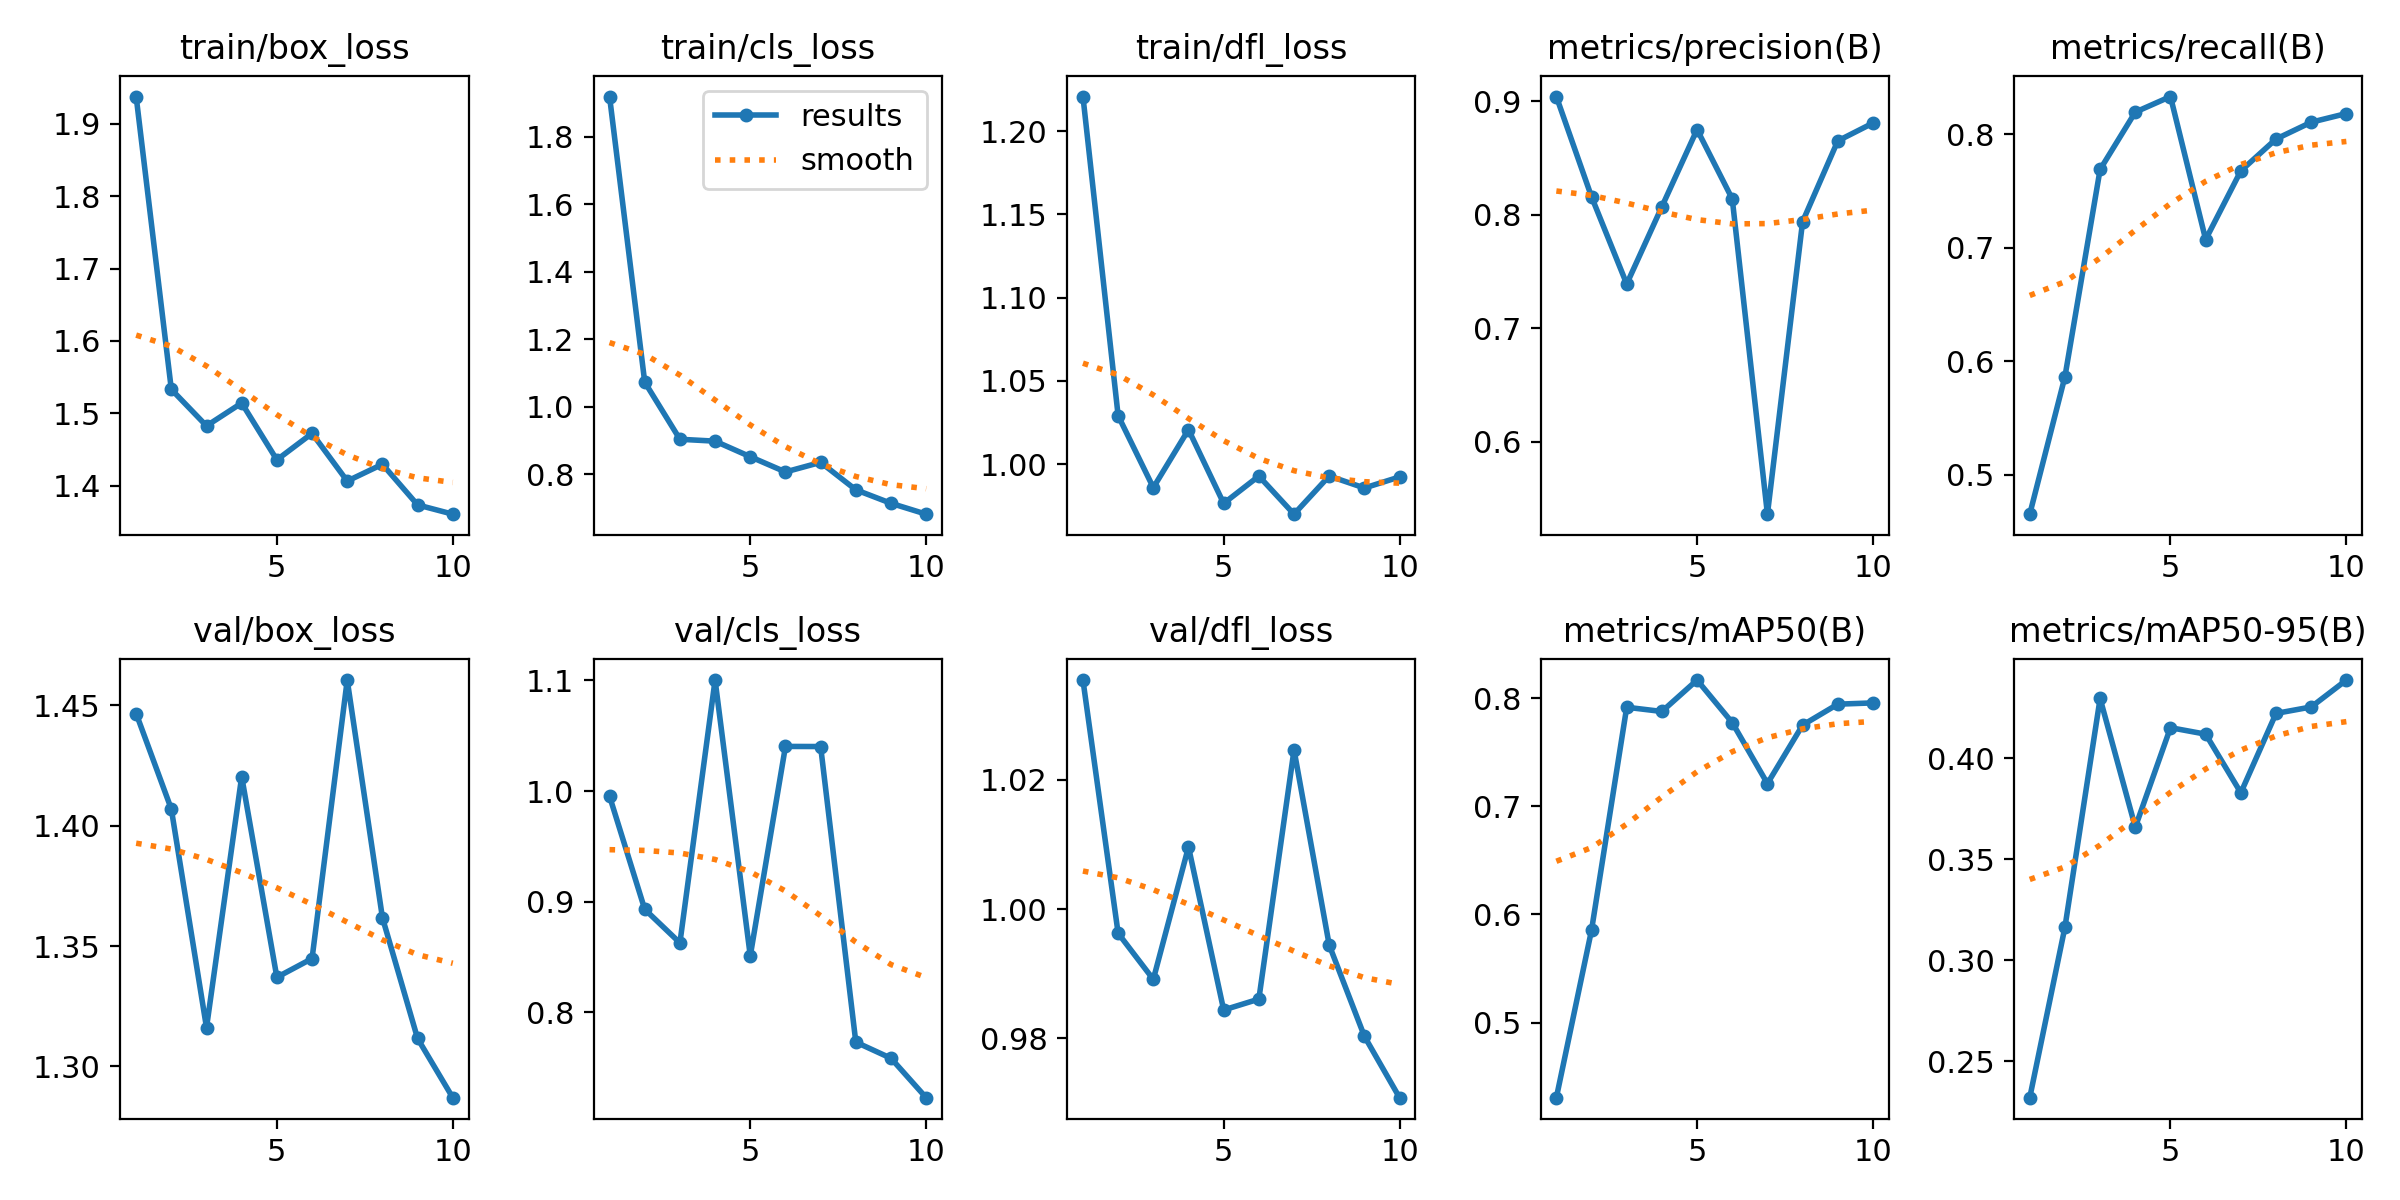

The data file committed next to this chart (first rows):
epoch, train/box_loss, train/cls_loss, train/dfl_loss, metrics/precision(B), metrics/recall(B), metrics/mAP50(B), metrics/mAP50-95(B), val/box_loss, val/cls_loss, val/dfl_loss, lr/pg0, lr/pg1, lr/pg2
1, 1.938, 1.919, 1.221, 0.9043, 0.4652, 0.4305, 0.2321, 1.447, 0.9953, 1.035, 0.0001, 0.0001, 0.0001
2, 1.533, 1.073, 1.029, 0.8159, 0.5864, 0.5854, 0.3164, 1.407, 0.8931, 0.9962, 0.0001953, 0.0001953, 0.0001953
3, 1.483, 0.9041, 0.9859, 0.7391, 0.7691, 0.7915, 0.4295, 1.316, 0.8627, 0.9891, 0.0002674, 0.0002674, 0.0002674
4, 1.514, 0.8985, 1.021, 0.8072, 0.8196, 0.7876, 0.3659, 1.42, 1.1, 1.01, 0.0003164, 0.0003164, 0.0003164
5, 1.436, 0.8524, 0.9764, 0.8752, 0.8333, 0.8167, 0.4151, 1.337, 0.851, 0.9844, 0.0003423, 0.0003423, 0.0003423
6, 1.472, 0.8073, 0.9928, 0.8141, 0.7073, 0.7773, 0.4119, 1.345, 1.04, 0.9861, 0.0003452, 0.0003452, 0.0003452
7, 1.407, 0.8357, 0.9699, 0.5362, 0.7678, 0.7209, 0.3829, 1.46, 1.04, 1.025, 0.0003249, 0.0003249, 0.0003249
8, 1.43, 0.7544, 0.9929, 0.7941, 0.7959, 0.7751, 0.4221, 1.362, 0.773, 0.9944, 0.0002815, 0.0002815, 0.0002815
9, 1.374, 0.7144, 0.9857, 0.8652, 0.8107, 0.7944, 0.4253, 1.312, 0.7584, 0.9803, 0.000215, 0.000215, 0.000215
10, 1.361, 0.6822, 0.9923, 0.8809, 0.8184, 0.7956, 0.4386, 1.287, 0.7228, 0.9708, 0.0001254, 0.0001254, 0.0001254
